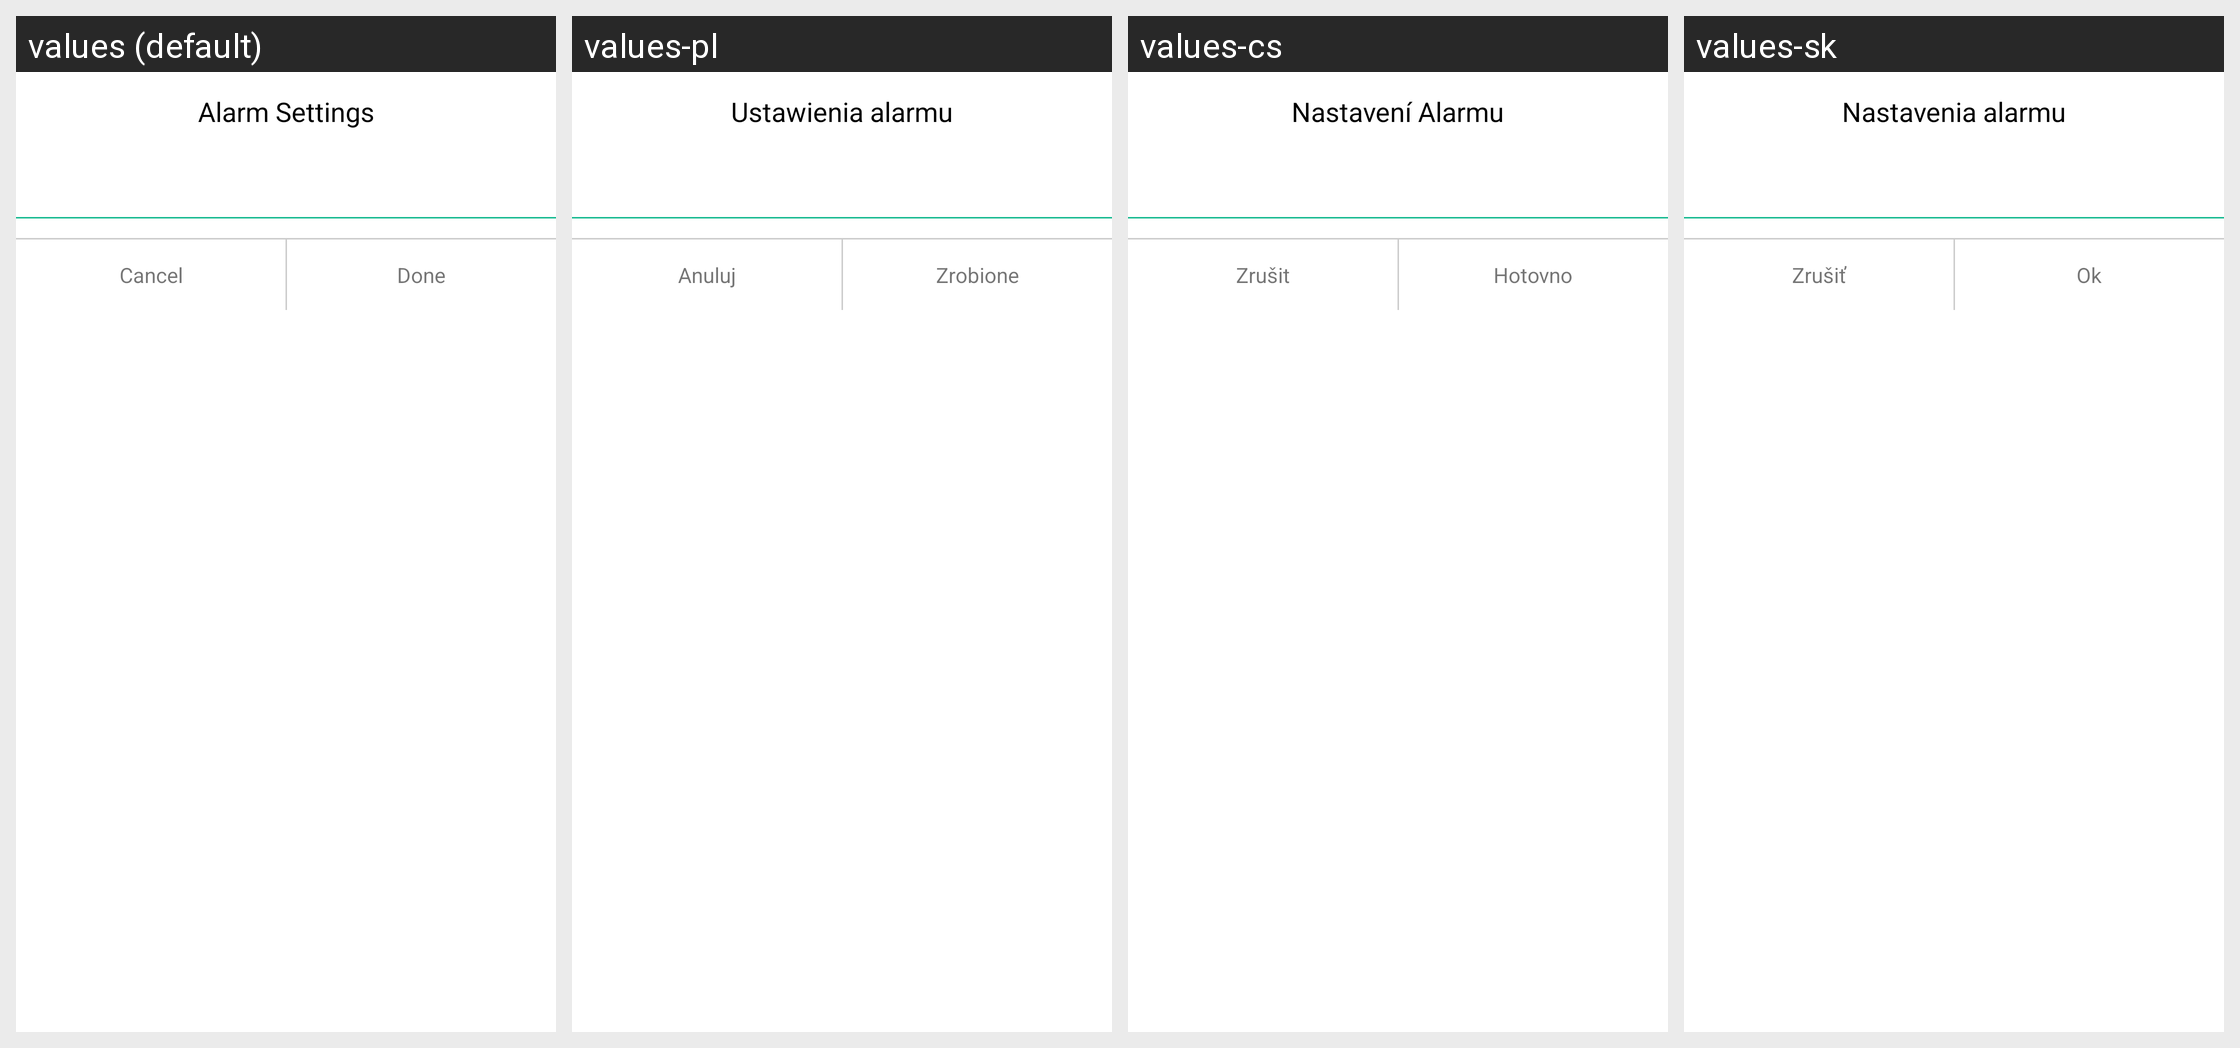

The Android screen above is rendered under several locales of the same app. Produce the string resources it draws, with the default and per-locale values.
Android screen res/layout/common_pop_bs_value_input.xml rendered under 4 locales, left to right: values (default), values-pl, values-cs, values-sk. Device: Nexus 5 (rendered at 1080×1920; each locale shown at half size, 540×960, under a caption strip naming it); theme Theme.MaterialComponents.DayNight.NoActionBar.
Other locales in the repository, not shown: values-de, values-es, values-fr, values-it, values-pt, values-ru.
Strings drawn on this screen, with the default value and each locale's value (text and hints the layout hard-codes, and strings that could not be matched under every locale, appear in the picture but are not listed):

alert_settings
  values: Alarm Settings
  values-pl: Ustawienia alarmu
  values-cs: Nastavení Alarmu
  values-sk: Nastavenia alarmu

common_cancel
  values: Cancel
  values-pl: Anuluj
  values-cs: Zrušit
  values-sk: Zrušiť

done
  values: Done
  values-pl: Zrobione
  values-cs: Hotovno
  values-sk: Ok
